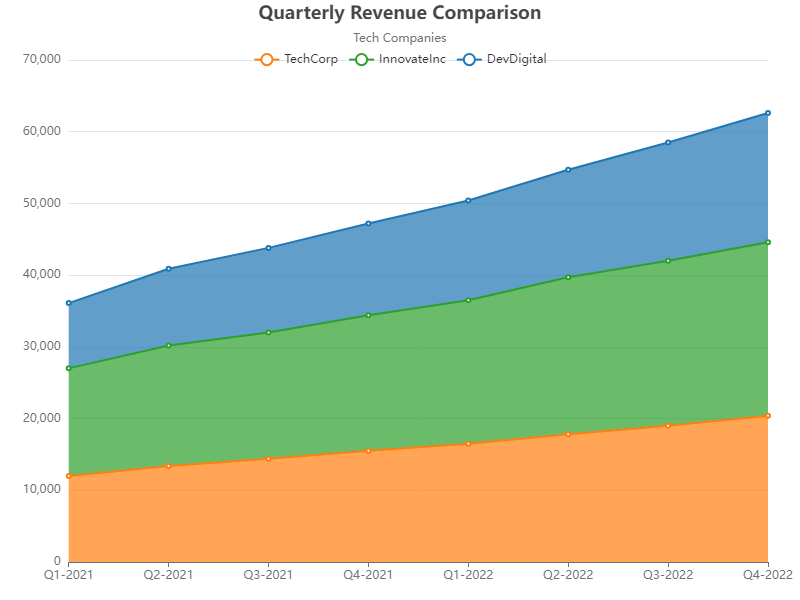

Source data for this figure (header and first rows):
Quarter, TechCorp, InnovateInc, DevDigital
Q1-2021, 12000, 15000, 9100
Q2-2021, 13400, 16800, 10700
Q3-2021, 14400, 17600, 11800
Q4-2021, 15500, 18900, 12800
Q1-2022, 16500, 20000, 13900
Q2-2022, 17800, 21900, 15000
Q3-2022, 19000, 23000, 16500
Q4-2022, 20400, 24200, 18000
